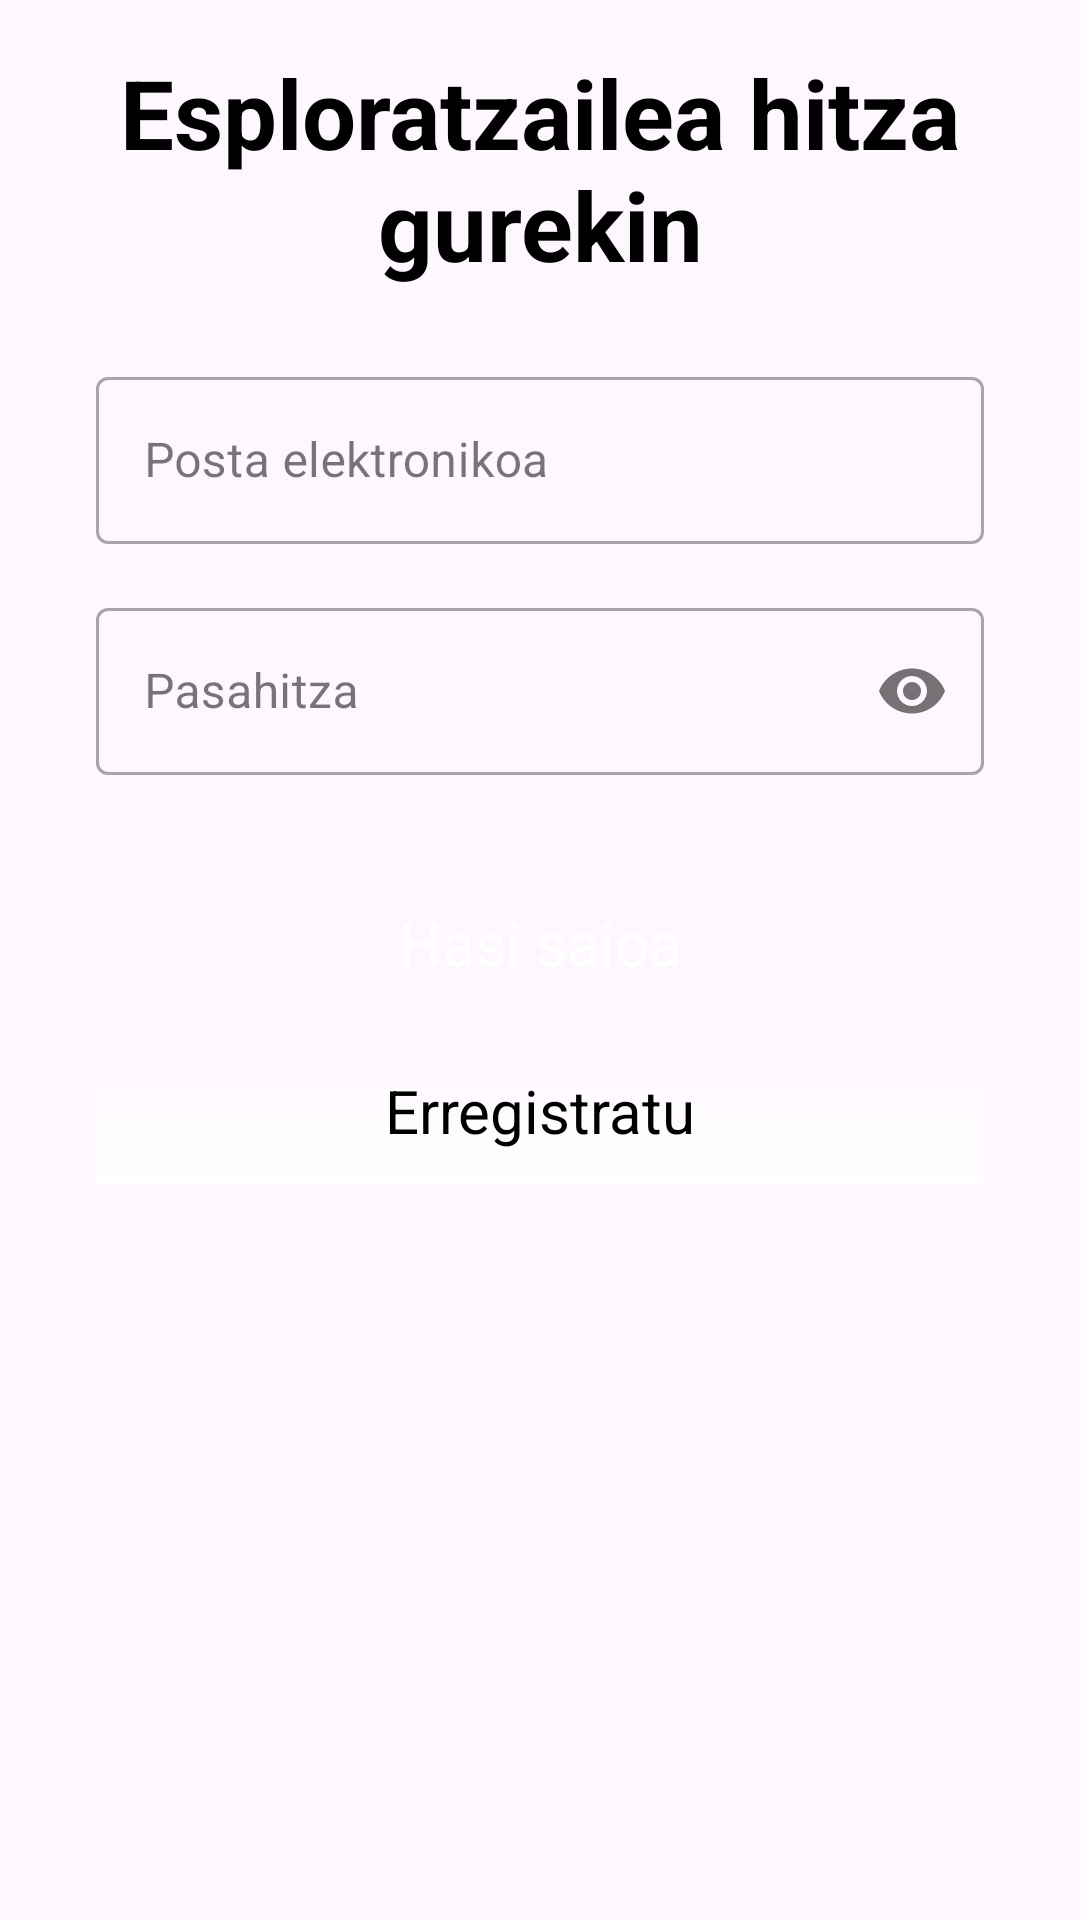

Reconstruct the res/layout file that produces this screen, plus the resources it refers to.
<!-- AndroidManifest.xml: application theme Theme.Viajes -->
<!-- res/layout/activity_intro.xml -->
<?xml version="1.0" encoding="utf-8"?>
<androidx.constraintlayout.widget.ConstraintLayout xmlns:android="http://schemas.android.com/apk/res/android"
    xmlns:app="http://schemas.android.com/apk/res-auto"
    xmlns:tools="http://schemas.android.com/tools"
    android:id="@+id/main"
    android:layout_width="match_parent"
    android:layout_height="match_parent"
    tools:context=".activities.IntroActivity">

    <ScrollView
        android:layout_width="match_parent"
        android:layout_height="match_parent"
        app:layout_constraintEnd_toEndOf="parent"
        app:layout_constraintStart_toStartOf="parent"
        app:layout_constraintTop_toTopOf="parent">

        <LinearLayout
            android:layout_width="match_parent"
            android:layout_height="wrap_content"
            android:orientation="vertical"
            android:paddingBottom="32dp">

            <androidx.constraintlayout.widget.ConstraintLayout
                android:layout_width="match_parent"
                android:layout_height="match_parent">

                <ImageView
                    android:id="@+id/imageView2"
                    android:layout_width="0dp"
                    android:layout_height="wrap_content"
                    app:layout_constraintEnd_toEndOf="parent"
                    app:layout_constraintStart_toStartOf="parent"
                    app:layout_constraintTop_toTopOf="parent"
                    app:srcCompat="@drawable/intro_pic" />

                <View
                    android:id="@+id/view"
                    android:layout_width="wrap_content"
                    android:layout_height="100dp"
                    android:background="@drawable/white_radient_bg"
                    app:layout_constraintBottom_toBottomOf="@+id/imageView2"
                    app:layout_constraintEnd_toEndOf="parent"
                    app:layout_constraintStart_toStartOf="parent" />
            </androidx.constraintlayout.widget.ConstraintLayout>

            <TextView
                android:id="@+id/textView"
                android:layout_width="match_parent"
                android:layout_height="wrap_content"
                android:text="@string/esploratzailea_hitza_gurekin"
                android:textColor="@color/black"
                android:textStyle="bold"
                android:textAlignment="center"
                android:textSize="32sp"
                android:layout_marginTop="16dp"
                />

            <com.google.android.material.textfield.TextInputLayout
                android:layout_width="match_parent"
                android:layout_height="wrap_content"
                android:layout_marginStart="32dp"
                android:layout_marginEnd="32dp"
                android:layout_marginTop="24dp"
                style="@style/Widget.MaterialComponents.TextInputLayout.OutlinedBox">

                <com.google.android.material.textfield.TextInputEditText
                    android:id="@+id/emailEt"
                    android:layout_width="match_parent"
                    android:layout_height="wrap_content"
                    android:hint="@string/email"
                    android:inputType="textEmailAddress" />
            </com.google.android.material.textfield.TextInputLayout>

            <com.google.android.material.textfield.TextInputLayout
                android:layout_width="match_parent"
                android:layout_height="wrap_content"
                android:layout_marginStart="32dp"
                android:layout_marginEnd="32dp"
                android:layout_marginTop="16dp"
                app:passwordToggleEnabled="true"
                style="@style/Widget.MaterialComponents.TextInputLayout.OutlinedBox">

                <com.google.android.material.textfield.TextInputEditText
                    android:id="@+id/passwordEt"
                    android:layout_width="match_parent"
                    android:layout_height="wrap_content"
                    android:hint="@string/password"
                    android:inputType="textPassword" />
            </com.google.android.material.textfield.TextInputLayout>

            <androidx.appcompat.widget.AppCompatButton
                android:id="@+id/loginBtn"
                android:layout_width="match_parent"
                android:layout_height="wrap_content"
                android:layout_marginStart="32dp"
                android:layout_marginEnd="32dp"
                android:layout_marginTop="32dp"
                android:background="@drawable/blue_bg"
                style="@android:style/Widget.Button"
                android:textColor="@color/white"
                android:textSize="20sp"
                android:text="@string/login" />

            <androidx.appcompat.widget.AppCompatButton
                android:id="@+id/registerBtn"
                android:layout_width="match_parent"
                android:layout_height="wrap_content"
                android:layout_marginStart="32dp"
                android:layout_marginEnd="32dp"
                android:layout_marginTop="8dp"
                android:background="@drawable/white_radient_bg"
                style="@android:style/Widget.Button"
                android:textColor="@color/black"
                android:textSize="20sp"
                android:text="@string/register" />

            <ProgressBar
                android:id="@+id/progressBar"
                android:layout_width="wrap_content"
                android:layout_height="wrap_content"
                android:layout_gravity="center"
                android:layout_marginTop="16dp"
                android:visibility="gone" />

        </LinearLayout>
    </ScrollView>
</androidx.constraintlayout.widget.ConstraintLayout>
<!-- resources referenced by this layout -->
<resources>
  <!-- drawable white_radient_bg (drawable) -->
  <?xml version="1.0" encoding="utf-8"?>
  <selector xmlns:android="http://schemas.android.com/apk/res/android">
  <item>
      <shape android:shape="rectangle">
          <gradient android:angle="90"
              android:startColor="@color/white"
              android:endColor="#00ffffff"/>
  
      </shape>
  </item>
  </selector>
  <string name="email">Posta elektronikoa</string>
  <string name="esploratzailea_hitza_gurekin">Esploratzailea hitza gurekin</string>
  <string name="login">Hasi saioa</string>
  <string name="password">Pasahitza</string>
  <string name="register">Erregistratu</string>
  <style name="Theme.Viajes" parent="Base.Theme.Viajes" />
  <style name="Base.Theme.Viajes" parent="Theme.Material3.DayNight.NoActionBar">
          
          
      </style>
  <!-- not gathered from this repository: default colours our renderer supplied (Android Studio template values) -->
  <color name="black">#FF000000</color>
  <color name="white">#FFFFFFFF</color>
</resources>
